Dataset: hand_gestures_data (GitHub, abhishekjagtap1/Control_MountainCar-v0_using_Hand_Gestures_Real_Time). Classes: move back, move forward, stop sign.

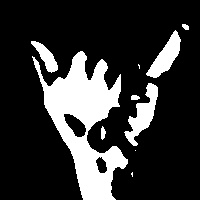
Label: stop sign

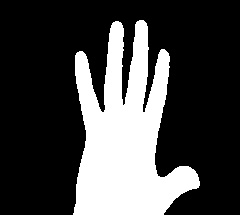
Label: move forward

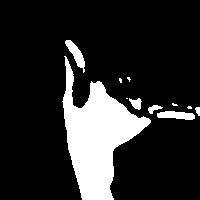
Label: stop sign

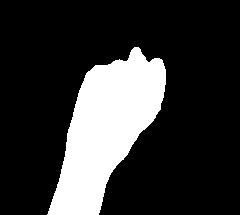
Label: move back

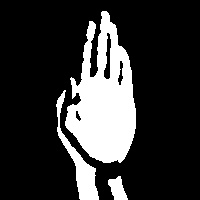
Label: move forward

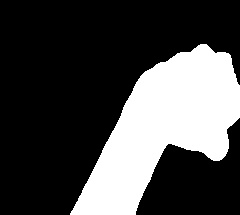
Label: move back
